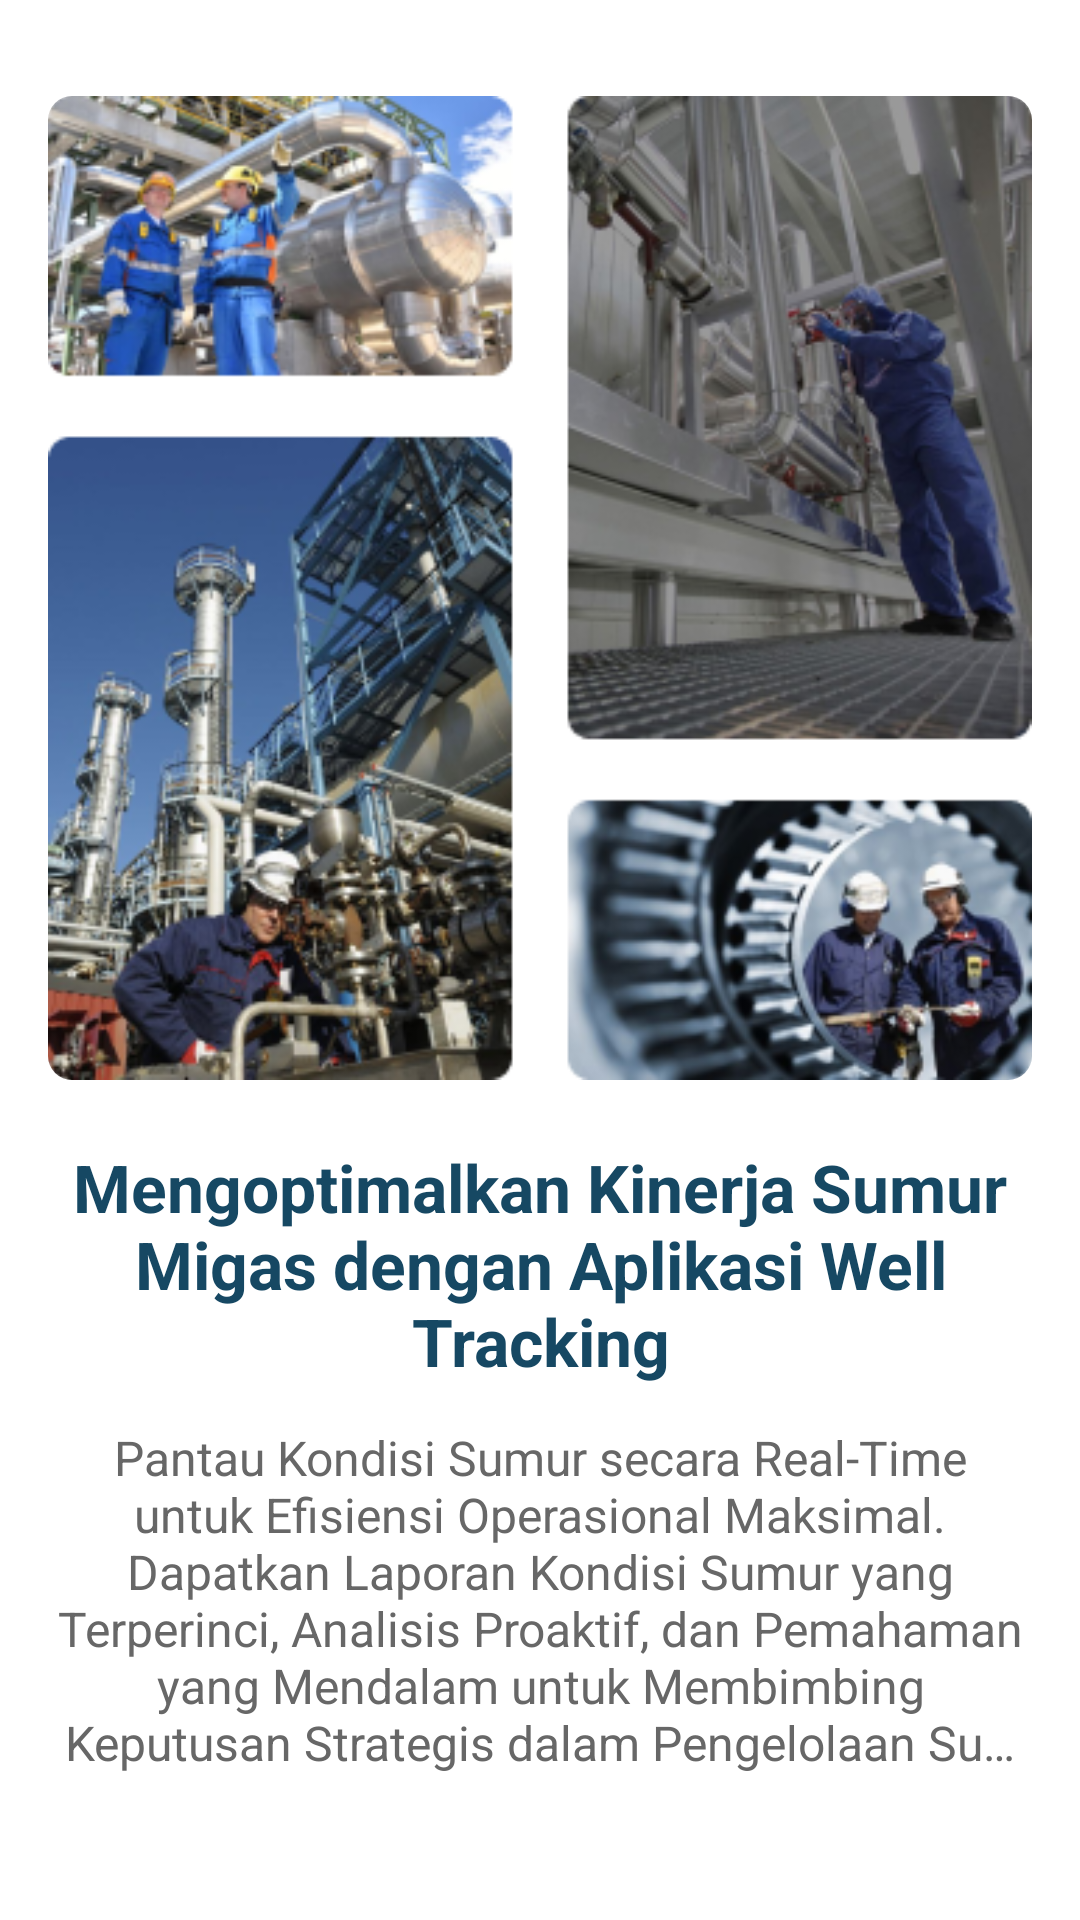

Android layout source for this screen:
<!-- AndroidManifest.xml: application theme Theme.TrackingApp -->
<!-- res/layout/fragment_splash.xml -->
<?xml version="1.0" encoding="utf-8"?>
<androidx.constraintlayout.widget.ConstraintLayout xmlns:android="http://schemas.android.com/apk/res/android"
	xmlns:app="http://schemas.android.com/apk/res-auto"
	xmlns:tools="http://schemas.android.com/tools"
	android:layout_width="match_parent"
	android:layout_height="match_parent"
	tools:context=".fragment.SplashFragment">

	<com.google.android.material.imageview.ShapeableImageView
		android:id="@+id/img_splash"
		android:layout_width="match_parent"
		android:layout_height="0sp"
		android:layout_marginHorizontal="16sp"
		android:layout_marginTop="32sp"
		android:contentDescription="@string/img_btn_desc"
		android:scaleType="centerCrop"
		android:src="@drawable/grid_1"
		app:layout_constraintDimensionRatio="1:1"
		app:layout_constraintEnd_toEndOf="parent"
		app:layout_constraintStart_toStartOf="parent"
		app:layout_constraintTop_toTopOf="parent"
		app:shapeAppearanceOverlay="@style/ShapeNormalCorner"
		tools:ignore="VisualLintBounds" />

	<TextView
		android:id="@+id/tv_title"
		android:layout_width="0sp"
		android:layout_height="wrap_content"
		android:layout_marginTop="24sp"
		android:ellipsize="end"
		android:maxLines="3"
		android:text="@string/title_splash_1"
		android:textAlignment="center"
		android:textColor="@color/colorPrimaryDark"
		android:textSize="22sp"
		android:textStyle="bold"
		app:layout_constraintEnd_toEndOf="@id/img_splash"
		app:layout_constraintStart_toStartOf="@id/img_splash"
		app:layout_constraintTop_toBottomOf="@id/img_splash"
		tools:ignore="VisualLintOverlap,VisualLintBounds" />

	<TextView
		android:id="@+id/tv_sub_title"
		android:layout_width="0sp"
		android:layout_height="wrap_content"
		android:layout_marginTop="16sp"
		android:ellipsize="end"
		android:maxLines="6"
		android:text="@string/sub_title_splash_1"
		android:textAlignment="center"
		android:textColor="@color/text_transparent"
		android:textSize="16sp"
		app:layout_constraintEnd_toEndOf="@id/img_splash"
		app:layout_constraintStart_toStartOf="@id/img_splash"
		app:layout_constraintTop_toBottomOf="@id/tv_title"
		tools:ignore="VisualLintBounds" />

</androidx.constraintlayout.widget.ConstraintLayout>
<!-- resources referenced by this layout -->
<resources>
  <color name="colorPrimaryDark">#164863</color>
  <color name="text_transparent">#676767</color>
  <!-- drawable grid_1: png bitmap (drawable, 239922 bytes) -->
  <string name="img_btn_desc">This is button description and mantap</string>
  <string name="sub_title_splash_1">Pantau Kondisi Sumur secara Real-Time untuk Efisiensi Operasional Maksimal. Dapatkan Laporan Kondisi Sumur yang Terperinci, Analisis Proaktif, dan Pemahaman yang Mendalam untuk Membimbing Keputusan Strategis dalam Pengelolaan Sumur Migas</string>
  <string name="title_splash_1">Mengoptimalkan Kinerja Sumur Migas dengan Aplikasi Well Tracking</string>
  <style name="ShapeNormalCorner" parent="">
  		<item name="cornerSize">8sp</item>
  	</style>
  <style name="Theme.TrackingApp" parent="Theme.MaterialComponents.DayNight.DarkActionBar">
  		
  		<item name="colorPrimary">@color/colorPrimary</item>
  		<item name="colorPrimaryDark">@color/colorPrimaryDark</item>
  		<item name="colorAccent">@color/colorAccent</item>
  		<item name="colorPrimaryVariant">@color/purple_700</item>
  		<item name="colorOnPrimary">@color/white</item>
  		
  		<item name="colorSecondary">@color/teal_200</item>
  		<item name="colorSecondaryVariant">@color/teal_700</item>
  		<item name="colorOnSecondary">@color/black</item>
  		
  		<item name="android:statusBarColor">?attr/colorPrimaryVariant</item>
  		<item name="fontFamily">@font/poppins_regular</item>
  		<item name="android:includeFontPadding">false</item>
  		
  	</style>
  <color name="colorPrimary">#164863</color>
  <color name="colorAccent">#427D9D</color>
  <color name="purple_700">#FF3700B3</color>
  <color name="white">#FFFFFFFF</color>
  <color name="teal_200">#FF03DAC5</color>
  <color name="teal_700">#FF018786</color>
  <color name="black">#FF000000</color>
</resources>
